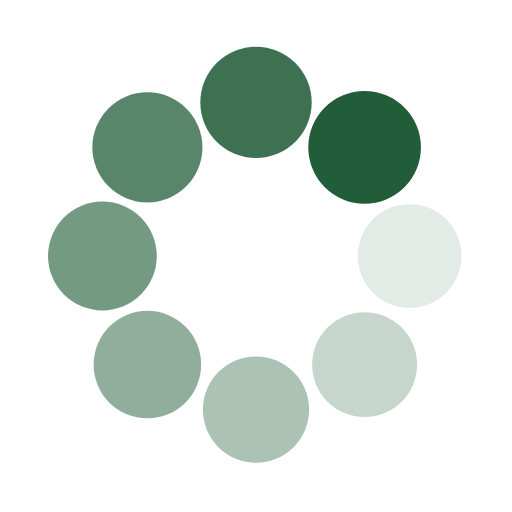
t = 0.00 s
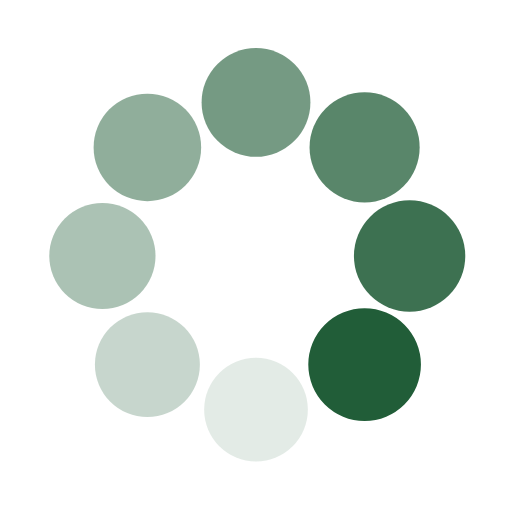
t = 0.25 s
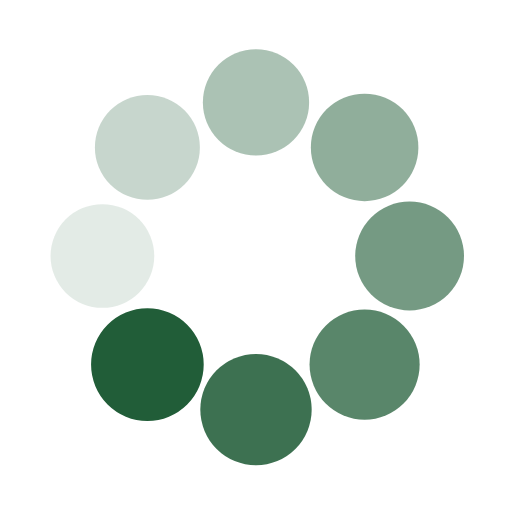
t = 0.50 s
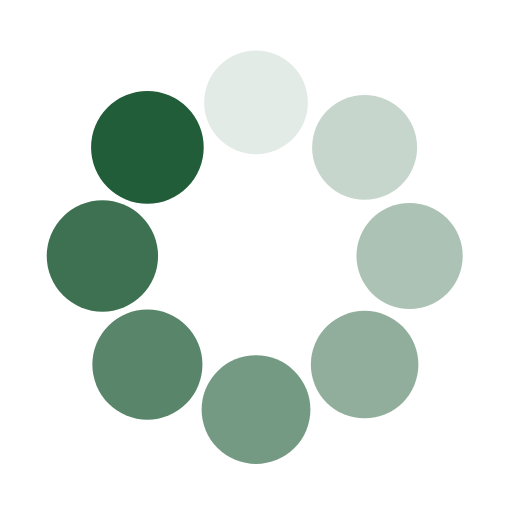
t = 0.75 s

The animated SVG that drew these frames (rendered in a browser with its animation timeline set to each time). Animation: 16 SMIL elements (animate=8,animateTransform=8); one cycle of 1.00 s, repeats indefinitely.

<svg class="lds-spin" width="200px"  height="200px"  xmlns="http://www.w3.org/2000/svg" xmlns:xlink="http://www.w3.org/1999/xlink" viewBox="0 0 100 100" preserveAspectRatio="xMidYMid" style="background: none;"><g transform="translate(80,50)">
<g transform="rotate(0)">
<circle cx="0" cy="0" r="10" fill="#215d38" fill-opacity="1" transform="scale(1.00756 1.00756)">
  <animateTransform attributeName="transform" type="scale" begin="-0.875s" values="1.1 1.1;1 1" keyTimes="0;1" dur="1s" repeatCount="indefinite"></animateTransform>
  <animate attributeName="fill-opacity" keyTimes="0;1" dur="1s" repeatCount="indefinite" values="1;0" begin="-0.875s"></animate>
</circle>
</g>
</g><g transform="translate(71.21320343559643,71.21320343559643)">
<g transform="rotate(45)">
<circle cx="0" cy="0" r="10" fill="#215d38" fill-opacity="0.875" transform="scale(1.02006 1.02006)">
  <animateTransform attributeName="transform" type="scale" begin="-0.75s" values="1.1 1.1;1 1" keyTimes="0;1" dur="1s" repeatCount="indefinite"></animateTransform>
  <animate attributeName="fill-opacity" keyTimes="0;1" dur="1s" repeatCount="indefinite" values="1;0" begin="-0.75s"></animate>
</circle>
</g>
</g><g transform="translate(50,80)">
<g transform="rotate(90)">
<circle cx="0" cy="0" r="10" fill="#215d38" fill-opacity="0.75" transform="scale(1.03256 1.03256)">
  <animateTransform attributeName="transform" type="scale" begin="-0.625s" values="1.1 1.1;1 1" keyTimes="0;1" dur="1s" repeatCount="indefinite"></animateTransform>
  <animate attributeName="fill-opacity" keyTimes="0;1" dur="1s" repeatCount="indefinite" values="1;0" begin="-0.625s"></animate>
</circle>
</g>
</g><g transform="translate(28.786796564403577,71.21320343559643)">
<g transform="rotate(135)">
<circle cx="0" cy="0" r="10" fill="#215d38" fill-opacity="0.625" transform="scale(1.04506 1.04506)">
  <animateTransform attributeName="transform" type="scale" begin="-0.5s" values="1.1 1.1;1 1" keyTimes="0;1" dur="1s" repeatCount="indefinite"></animateTransform>
  <animate attributeName="fill-opacity" keyTimes="0;1" dur="1s" repeatCount="indefinite" values="1;0" begin="-0.5s"></animate>
</circle>
</g>
</g><g transform="translate(20,50.00000000000001)">
<g transform="rotate(180)">
<circle cx="0" cy="0" r="10" fill="#215d38" fill-opacity="0.5" transform="scale(1.05756 1.05756)">
  <animateTransform attributeName="transform" type="scale" begin="-0.375s" values="1.1 1.1;1 1" keyTimes="0;1" dur="1s" repeatCount="indefinite"></animateTransform>
  <animate attributeName="fill-opacity" keyTimes="0;1" dur="1s" repeatCount="indefinite" values="1;0" begin="-0.375s"></animate>
</circle>
</g>
</g><g transform="translate(28.78679656440357,28.786796564403577)">
<g transform="rotate(225)">
<circle cx="0" cy="0" r="10" fill="#215d38" fill-opacity="0.375" transform="scale(1.07006 1.07006)">
  <animateTransform attributeName="transform" type="scale" begin="-0.25s" values="1.1 1.1;1 1" keyTimes="0;1" dur="1s" repeatCount="indefinite"></animateTransform>
  <animate attributeName="fill-opacity" keyTimes="0;1" dur="1s" repeatCount="indefinite" values="1;0" begin="-0.25s"></animate>
</circle>
</g>
</g><g transform="translate(49.99999999999999,20)">
<g transform="rotate(270)">
<circle cx="0" cy="0" r="10" fill="#215d38" fill-opacity="0.25" transform="scale(1.08256 1.08256)">
  <animateTransform attributeName="transform" type="scale" begin="-0.125s" values="1.1 1.1;1 1" keyTimes="0;1" dur="1s" repeatCount="indefinite"></animateTransform>
  <animate attributeName="fill-opacity" keyTimes="0;1" dur="1s" repeatCount="indefinite" values="1;0" begin="-0.125s"></animate>
</circle>
</g>
</g><g transform="translate(71.21320343559643,28.78679656440357)">
<g transform="rotate(315)">
<circle cx="0" cy="0" r="10" fill="#215d38" fill-opacity="0.125" transform="scale(1.09506 1.09506)">
  <animateTransform attributeName="transform" type="scale" begin="0s" values="1.1 1.1;1 1" keyTimes="0;1" dur="1s" repeatCount="indefinite"></animateTransform>
  <animate attributeName="fill-opacity" keyTimes="0;1" dur="1s" repeatCount="indefinite" values="1;0" begin="0s"></animate>
</circle>
</g>
</g></svg>